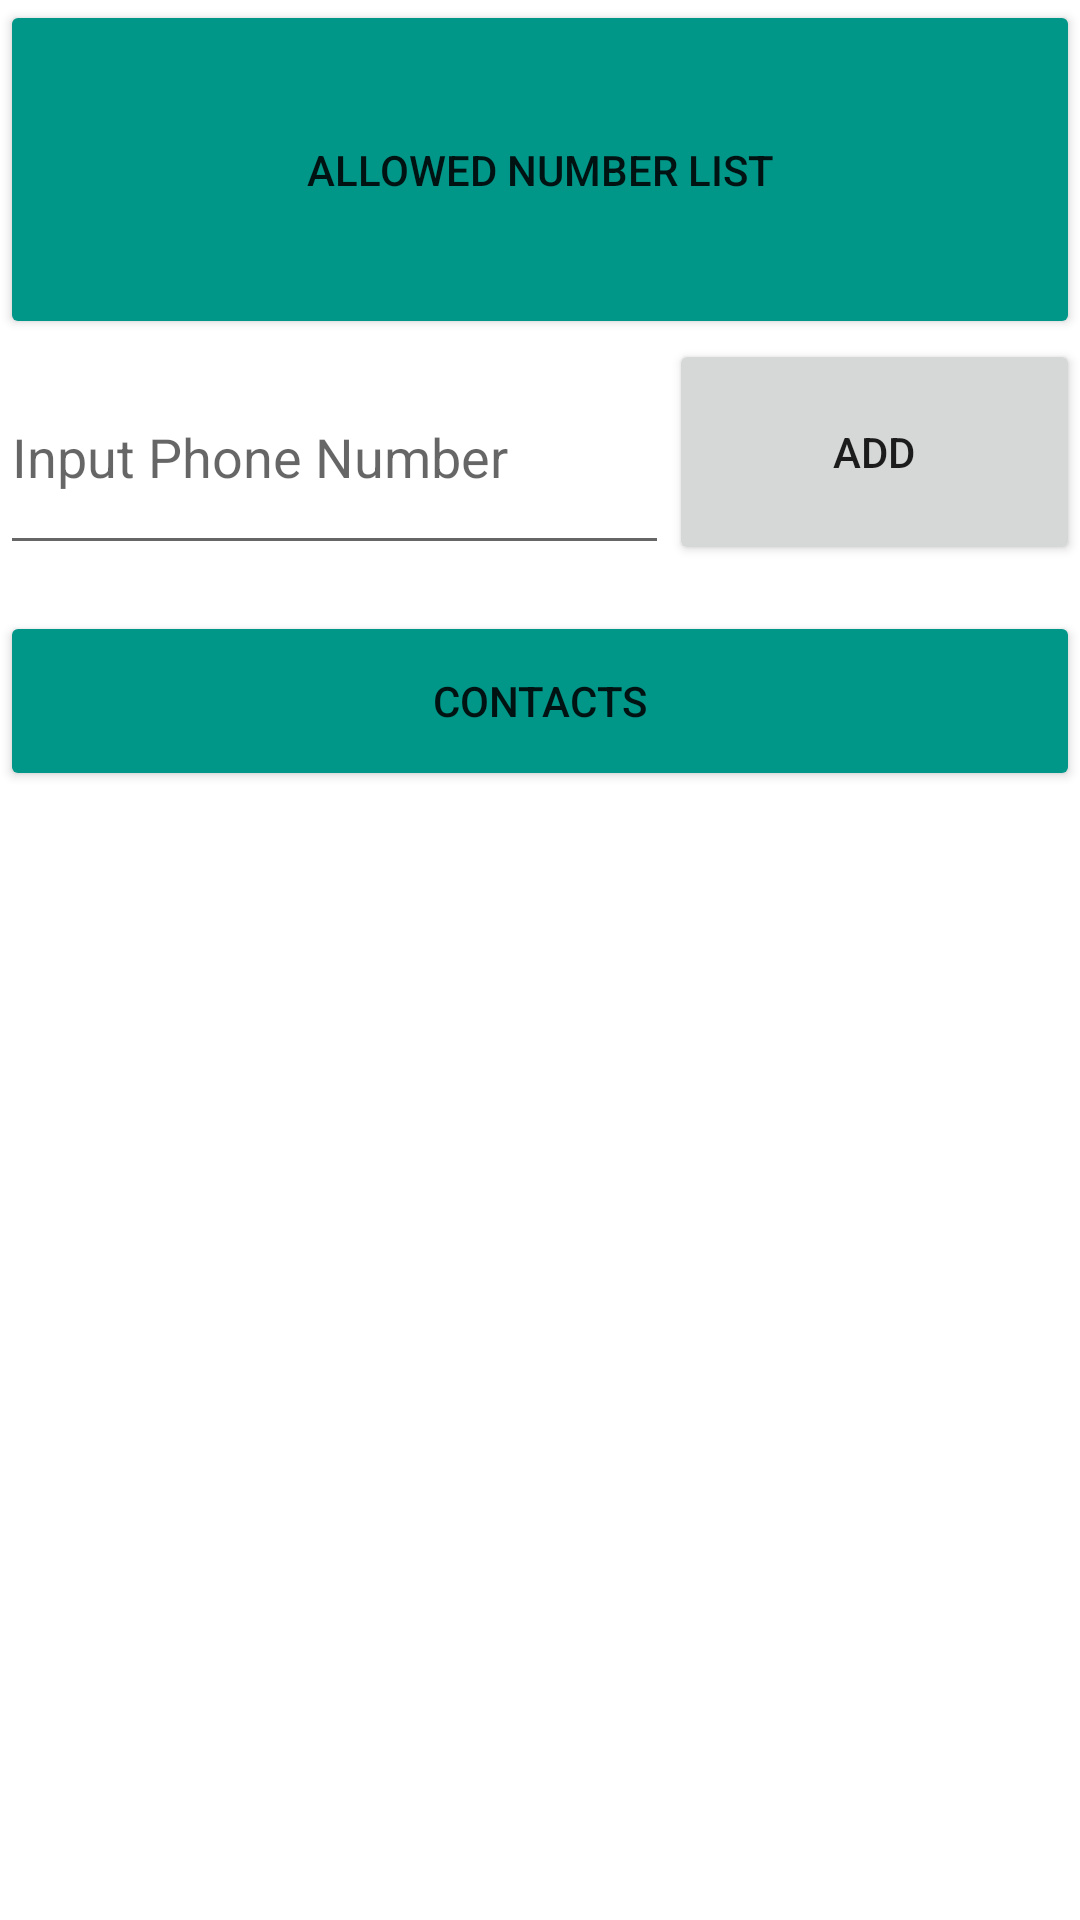

This screen was rendered from an Android layout file. Write that file and the resources it references.
<!-- AndroidManifest.xml: application theme Theme.CallDesignate -->
<!-- res/layout/activity_main.xml -->
<?xml version="1.0" encoding="utf-8"?>

<LinearLayout xmlns:android="http://schemas.android.com/apk/res/android"
    xmlns:app="http://schemas.android.com/apk/res-auto"
    xmlns:tools="http://schemas.android.com/tools"
    android:layout_width="match_parent"
    android:layout_height="match_parent"
    android:orientation="vertical"
    tools:context=".MainActivity">

    <LinearLayout
        android:layout_width="match_parent"
        android:layout_height="match_parent"
        android:layout_weight="4"
        android:orientation="vertical">

        <LinearLayout
            android:layout_width="match_parent"
            android:layout_height="match_parent"
            android:layout_weight="2">

            <Button
                android:id="@+id/listButton"
                android:layout_width="wrap_content"
                android:layout_height="match_parent"
                android:layout_weight="1"
                android:text="Allowed number list"
                android:onClick="getList"
                app:backgroundTint="#009688" />
        </LinearLayout>

        <LinearLayout
            android:layout_width="match_parent"
            android:layout_height="match_parent"
            android:layout_weight="3">

            <EditText
                android:id="@+id/editNum"
                android:layout_width="wrap_content"
                android:layout_height="match_parent"
                android:layout_weight="1"
                android:ems="10"
                android:inputType="phone"
                android:hint="Input Phone Number" />

            <Button
                android:id="@+id/addButton"
                android:layout_width="124dp"
                android:layout_height="match_parent"
                android:layout_weight="1"
                android:onClick="addNumber"
                android:text="Add" />
        </LinearLayout>

    </LinearLayout>

    <LinearLayout
        android:layout_width="match_parent"
        android:layout_height="match_parent"
        android:layout_weight="5"
        android:orientation="vertical">

        <LinearLayout
            android:layout_width="match_parent"
            android:layout_height="match_parent"
            android:layout_weight="4">

        </LinearLayout>

        <LinearLayout
            android:layout_width="match_parent"
            android:layout_height="match_parent"
            android:layout_weight="1">

            <Button
                android:id="@+id/contactButton"
                android:layout_width="wrap_content"
                android:layout_height="match_parent"
                android:layout_weight="1"
                android:text="Contacts"
                android:onClick="getContacts"
                app:backgroundTint="#009688"
                app:iconTint="#FFFFFF" />

        </LinearLayout>

    </LinearLayout>

    <LinearLayout
        android:layout_width="match_parent"
        android:layout_height="match_parent"
        android:layout_weight="4"></LinearLayout>


    <LinearLayout
        android:layout_width="match_parent"
        android:layout_height="match_parent"
        android:layout_weight="4"></LinearLayout>

</LinearLayout>
<!-- resources referenced by this layout -->
<resources>
  <style name="Theme.CallDesignate" parent="Theme.MaterialComponents.DayNight.DarkActionBar">
          
          <item name="colorPrimary">@color/purple_500</item>
          <item name="colorPrimaryVariant">@color/purple_700</item>
          <item name="colorOnPrimary">@color/white</item>
          
          <item name="colorSecondary">@color/teal_200</item>
          <item name="colorSecondaryVariant">@color/teal_700</item>
          <item name="colorOnSecondary">@color/black</item>
          
          <item name="android:statusBarColor" tools:targetApi="l">?attr/colorPrimaryVariant</item>
          
      </style>
  <!-- not gathered from this repository: default colours our renderer supplied (Android Studio template values) -->
  <color name="purple_500">#FF6200EE</color>
  <color name="purple_700">#FF3700B3</color>
  <color name="teal_200">#FF03DAC5</color>
  <color name="teal_700">#FF018786</color>
  <color name="black">#FF000000</color>
  <color name="white">#FFFFFFFF</color>
</resources>
